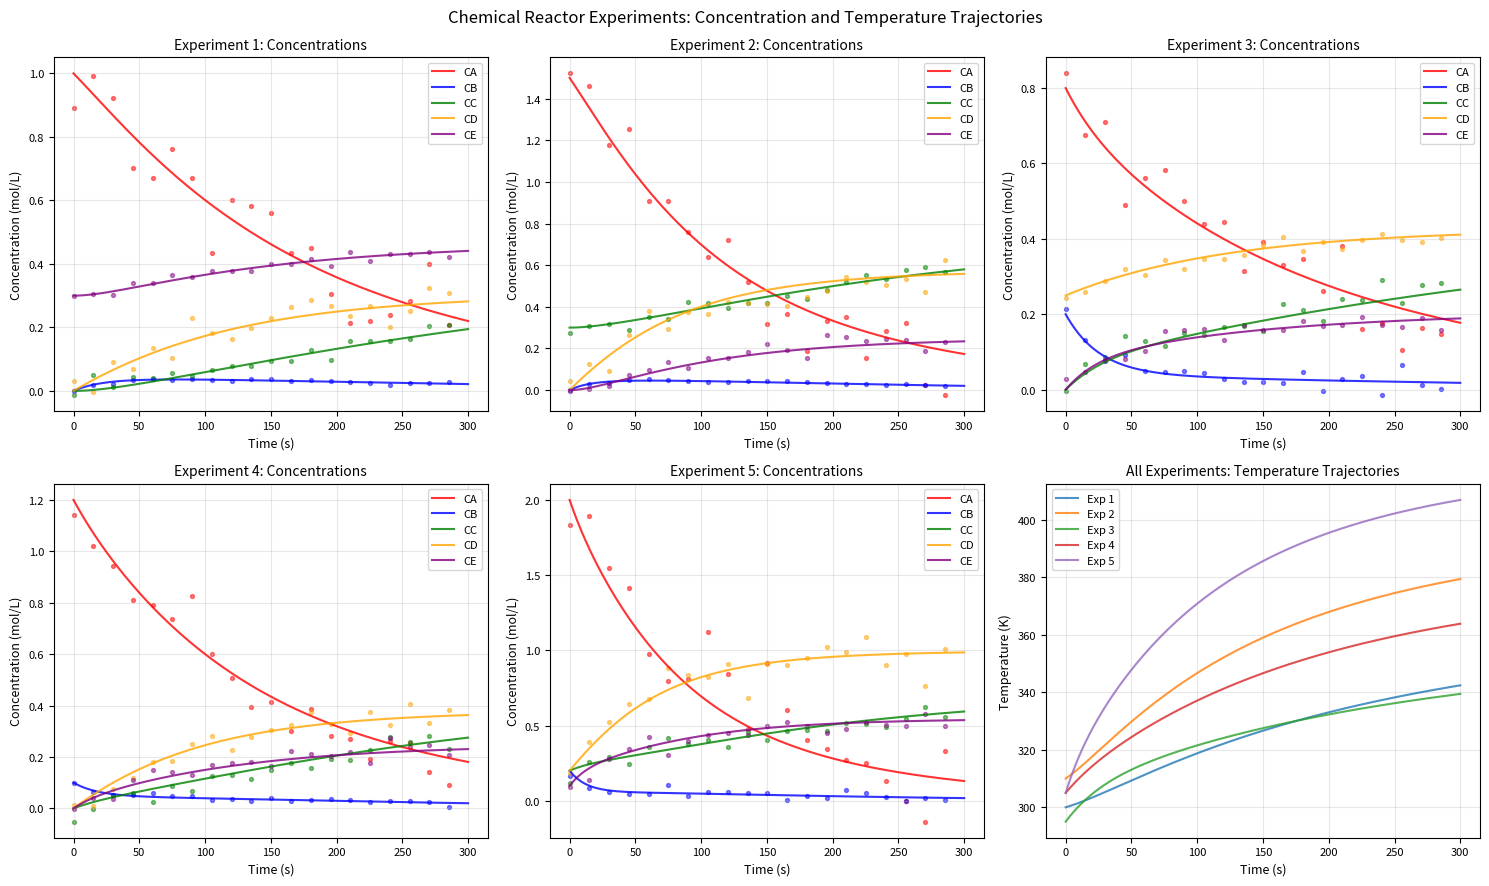
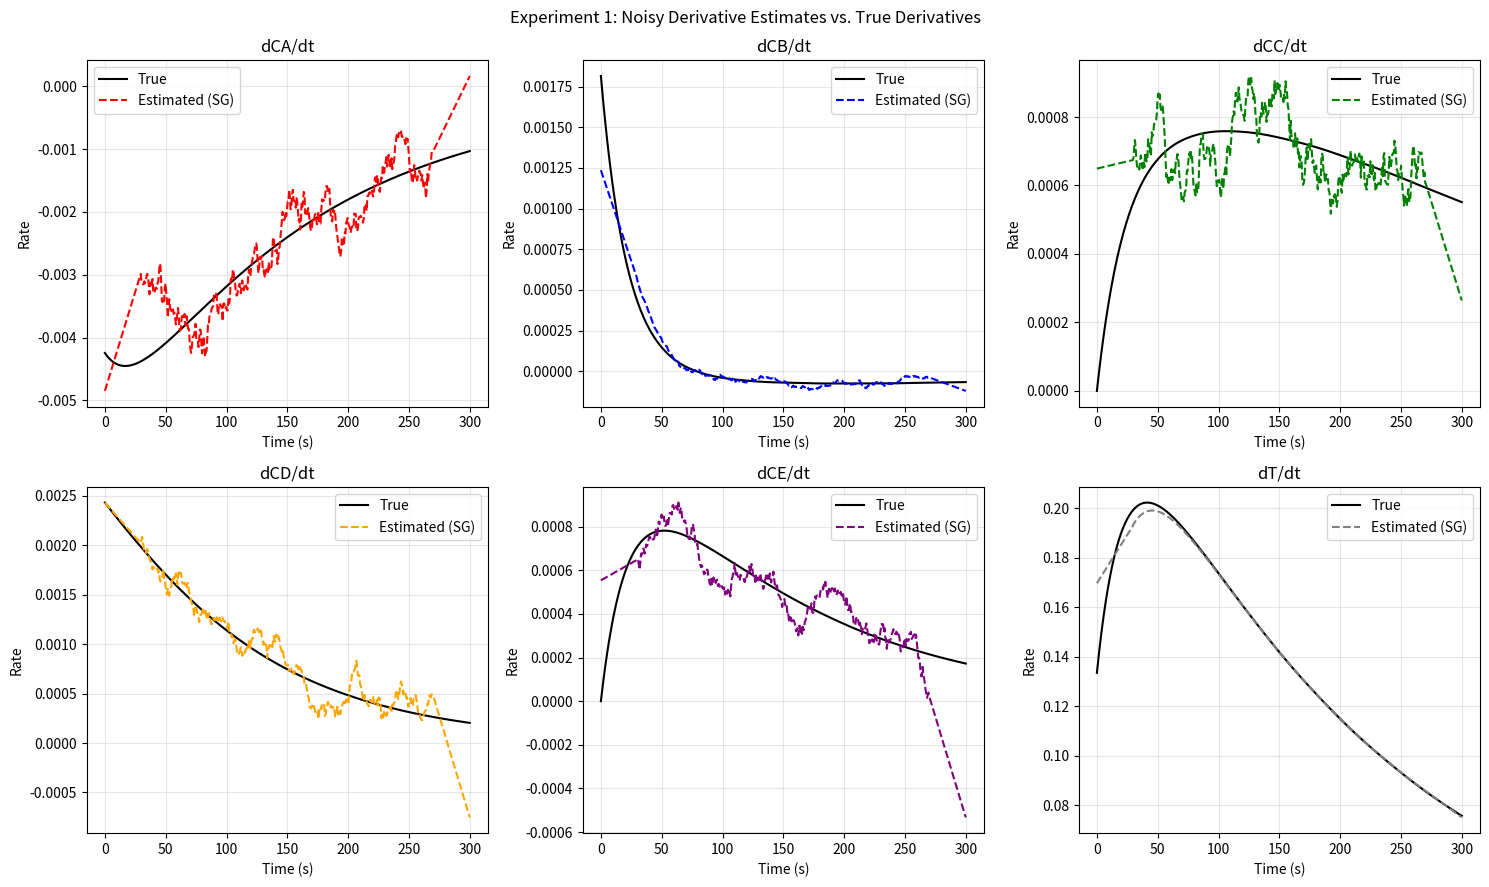
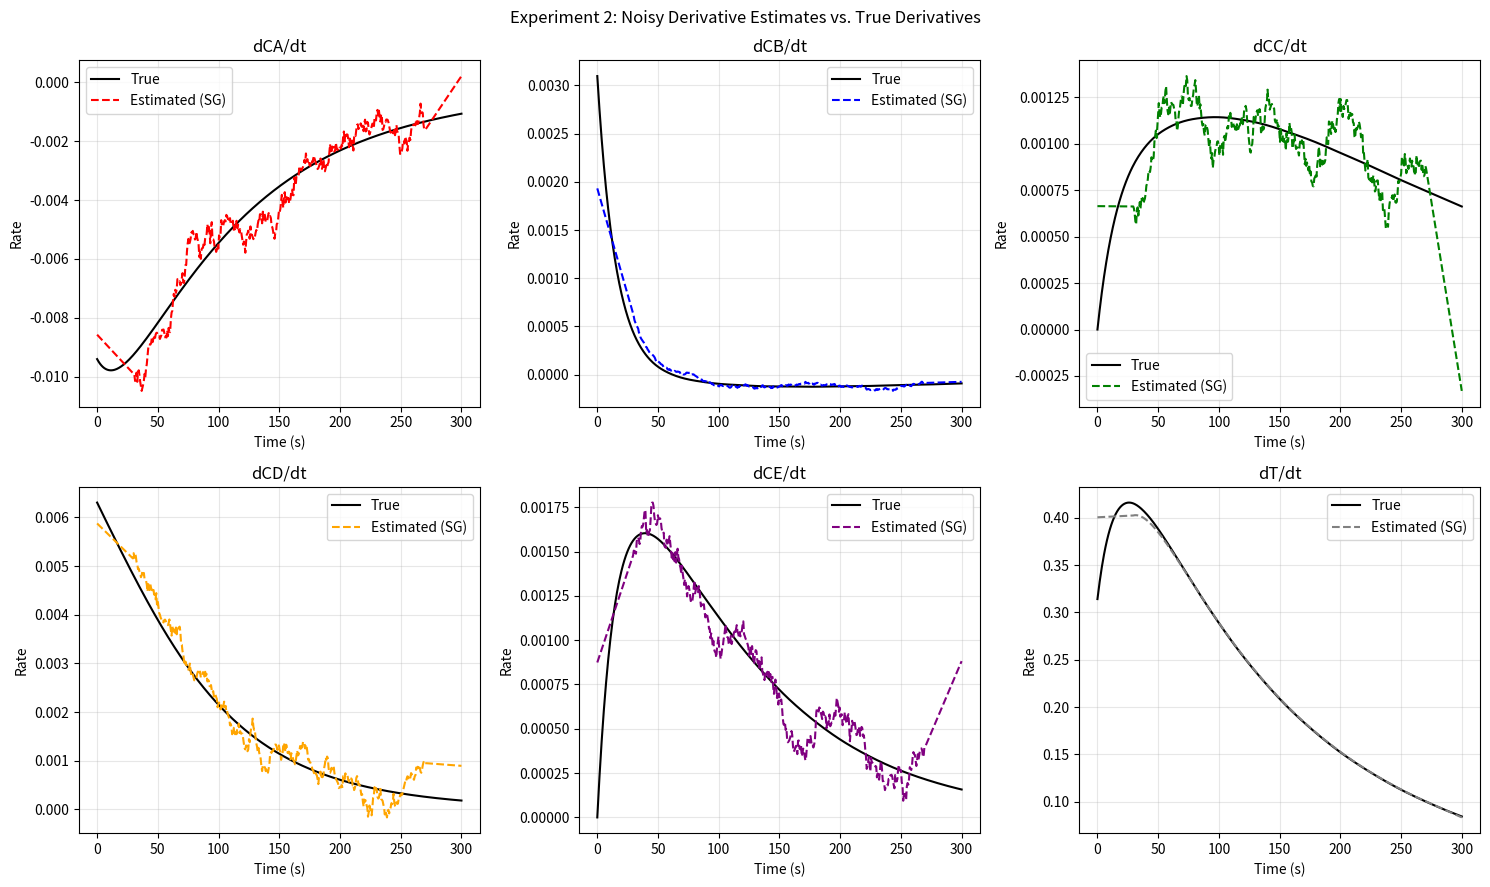
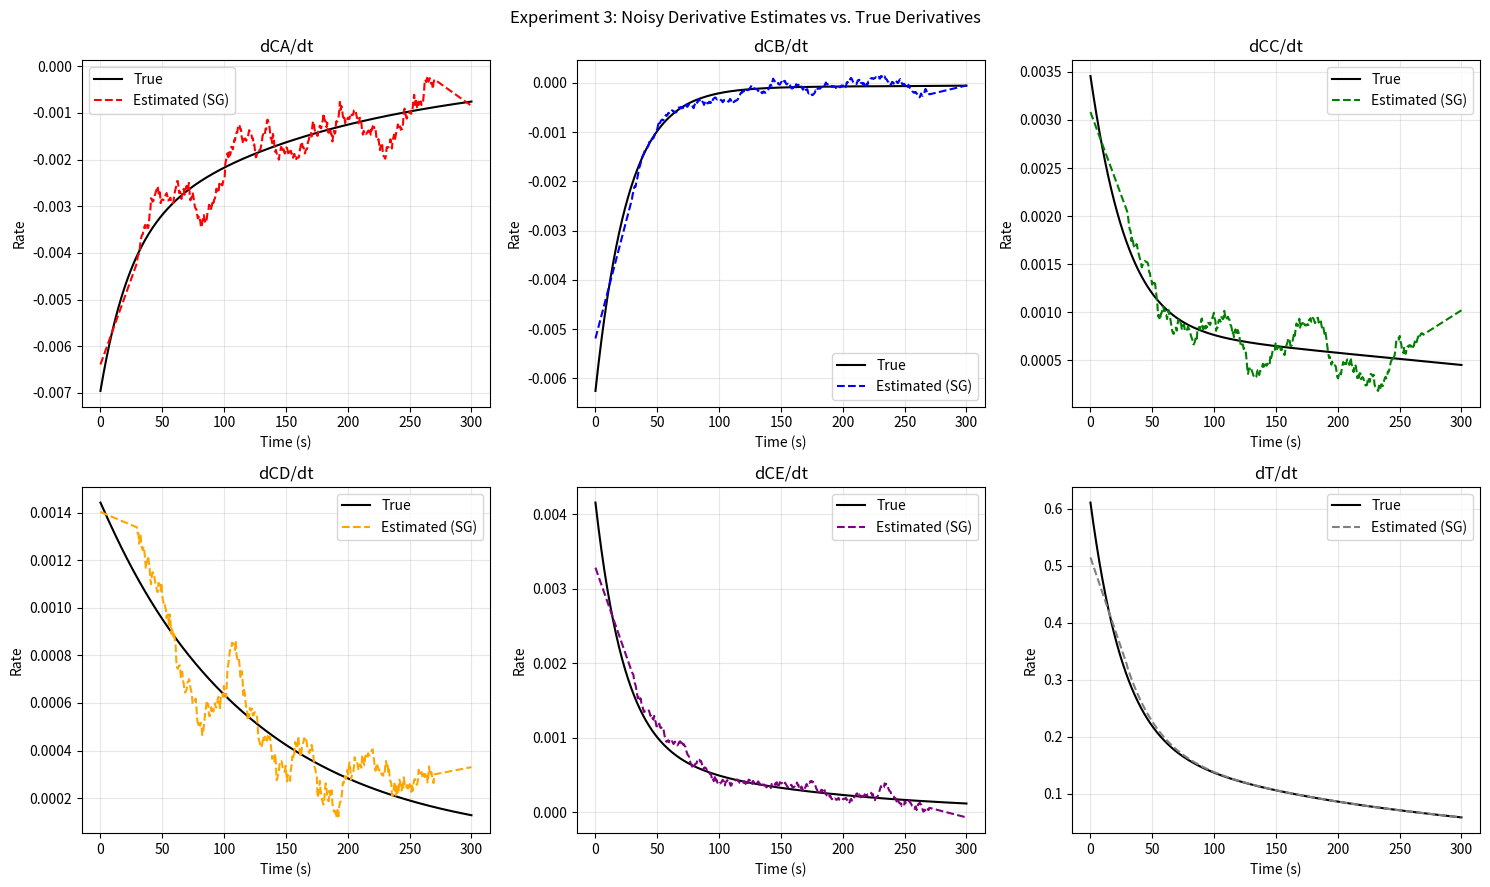
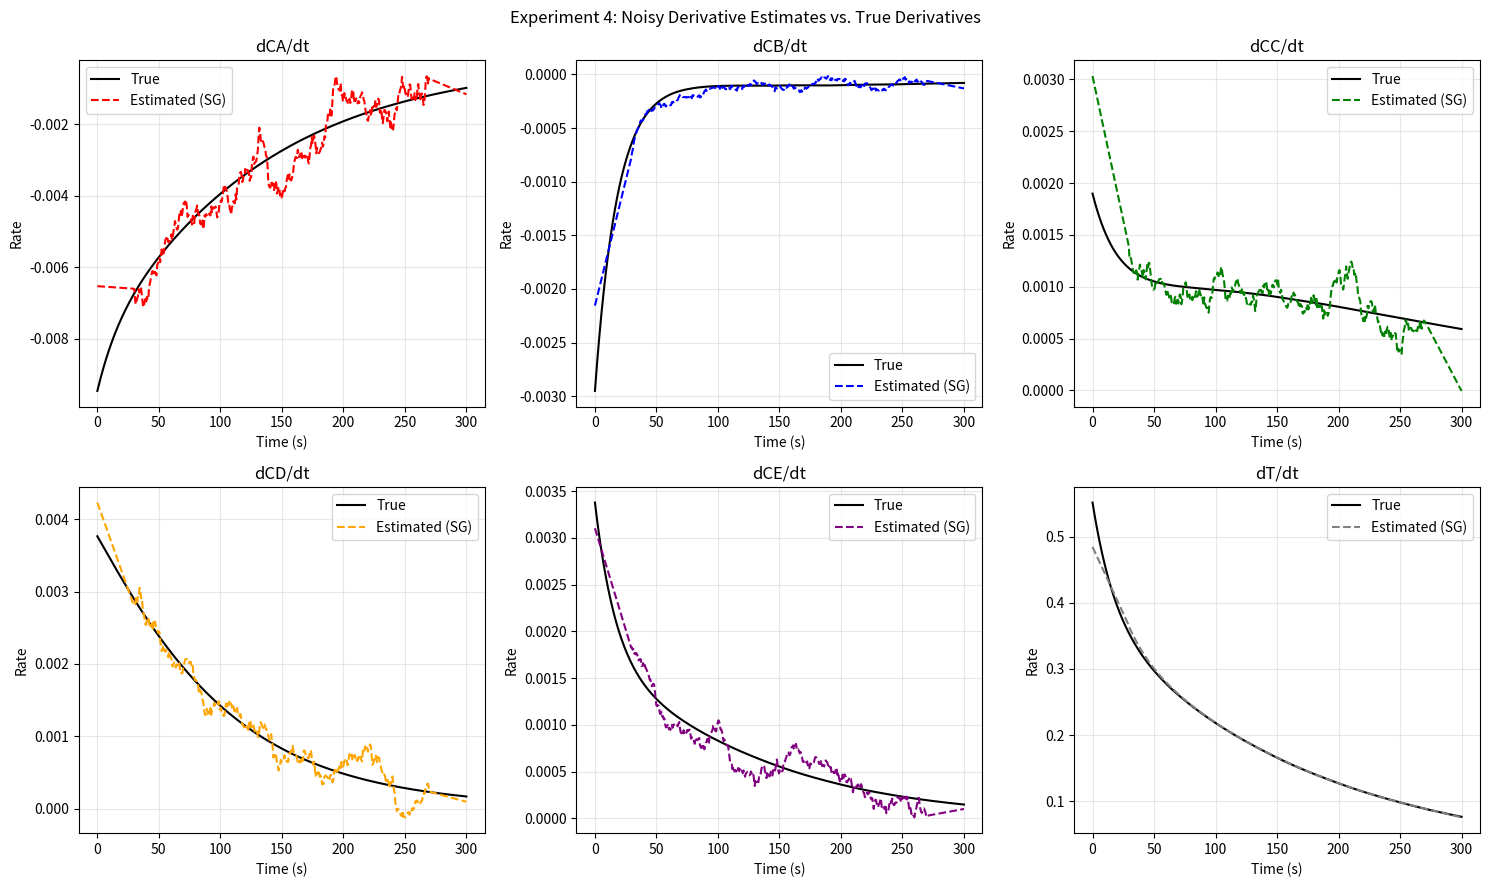
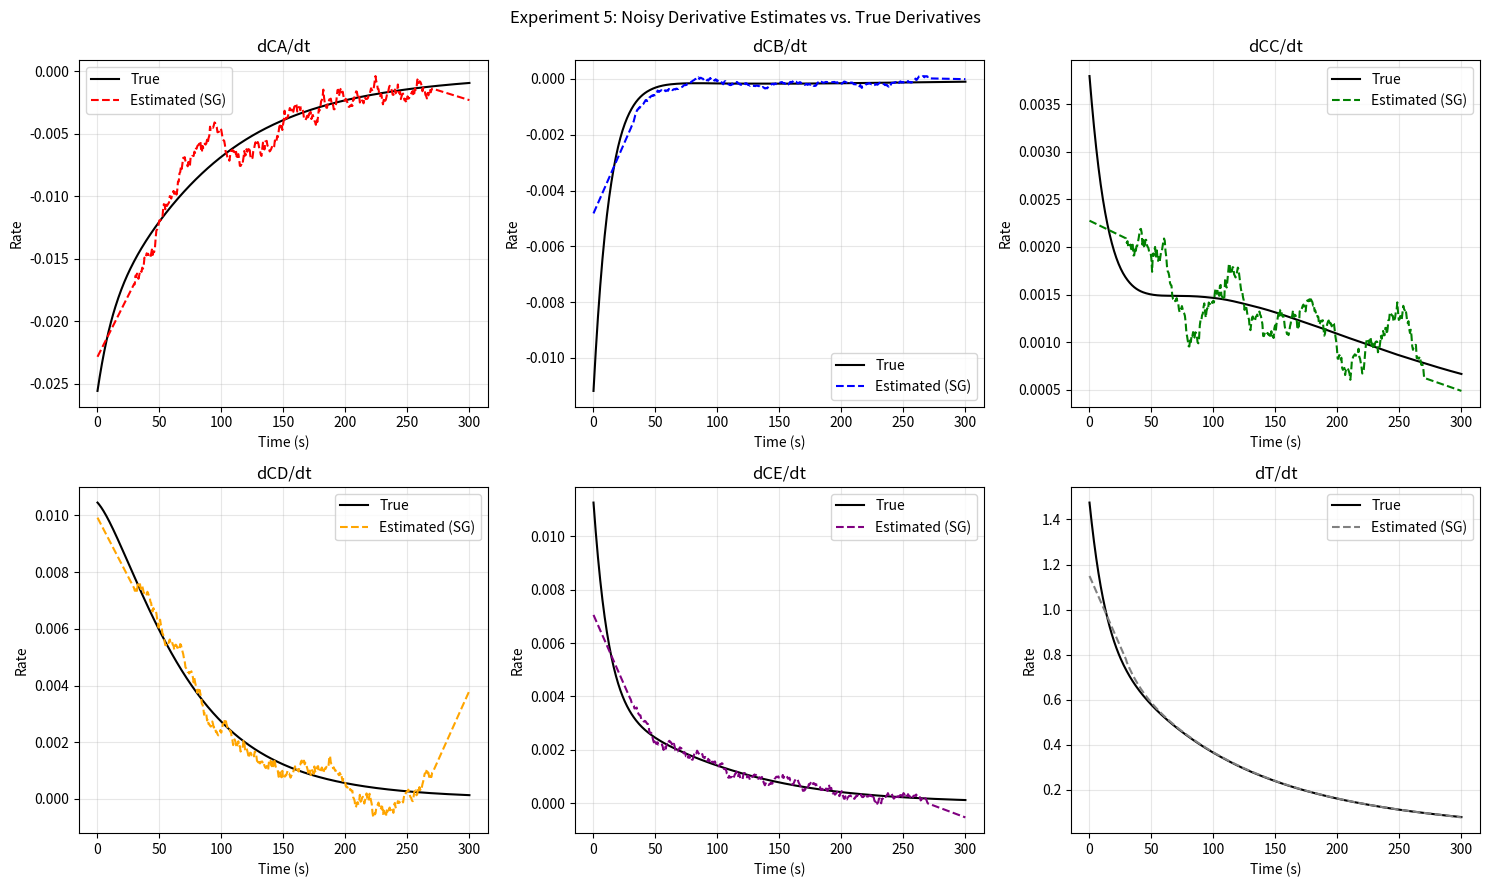

The matplotlib source for these figures, in order:
from scipy.integrate import solve_ivp
import numpy as np
import pandas as pd
import matplotlib.pyplot as plt
from scipy.signal import savgol_filter


# --- True model definition ---
def True_Model(t, y, E1, E2, E3, E4, cp, p, dH1, dH2, dH3, dH4):
    CA, CB, CC, CD, CE, T = y
    
    k10 = 0.1
    k20 = 0.2
    k30 = 0.3
    k40 = 0.3
    
    k1 = k10 * np.exp(-E1 / (8.314 * T))
    k2 = k20 * np.exp(-E2 / (8.314 * T))
    k3 = k30 * np.exp(-E3 / (8.314 * T))
    k4 = k40 * np.exp(-E4 / (8.314 * T))
    
    dCA_dt = -k1 * CA - k2 * CA**2 - k3 * CA * CB
    dCB_dt = k1 * CA - k4 * CB - k3 * CA * CB
    dCC_dt = k4 * CB
    dCD_dt = k2 * CA**2
    dCE_dt = k3 * CA * CB
    dT_dt = -(dH1 * k1 * CA + dH2 * k2 * CA**2 + dH3 * k3 * CA * CB + dH4 * k4 * CB) / (cp * p)
    
    return [dCA_dt, dCB_dt, dCC_dt, dCD_dt, dCE_dt, dT_dt]

# --- Parameters ---
E1, E2, E3, E4 = 10000, 11000, 6000, 7000
cp = 10
p = 5
dH1, dH2, dH3, dH4 = -1000, -2000, -3000, -4000
params = (E1, E2, E3, E4, cp, p, dH1, dH2, dH3, dH4)

# --- Time span for the simulation ---
t_span = [0, 300]
t_eval = np.linspace(t_span[0], t_span[1], 500)

# --- Define a list of initial conditions to test ---
initial_conditions_list = [
    [1.0, 0.0, 0.0, 0.0, 0.3, 300.0],
    [1.5, 0.0, 0.3, 0.0, 0.0, 310.0],
    [0.8, 0.2, 0.0, 0.25, 0.0, 295.0],
    [1.2, 0.1, 0.0, 0.0, 0.0, 305.0],
    [2, 0.2, 0.2, 0.2, 0.1, 305.0]
]

# --- Initialize empty list to store data from all runs ---
all_noisy_data = []

# --- Set up the plotting ---
fig, axes = plt.subplots(2, 3, figsize=(15, 9))
fig.suptitle('Chemical Reactor Experiments: Concentration and Temperature Trajectories', fontsize=12)

# Flatten axes for easier indexing
axes_flat = axes.flatten()

# Colors for different species
colors = ['red', 'blue', 'green', 'orange', 'purple']
species_names = ['CA', 'CB', 'CC', 'CD', 'CE']

# --- Main loop to generate data for each initial condition ---
for i, initial_conditions in enumerate(initial_conditions_list):
    solution = solve_ivp(
        True_Model, t_span, initial_conditions,
        args=params,
        dense_output=True,
    )
    
    y_values = solution.sol(t_eval).T
    df_true = pd.DataFrame(y_values, columns=['CA', 'CB', 'CC', 'CD', 'CE', 'T'])
    
    # --- Add noise only to concentrations ---
    noise_level = 0.1
    signal_range = np.max(y_values[:, :5], axis=0) - np.min(y_values[:, :5], axis=0)
    sigma = signal_range * noise_level
    noise = np.random.normal(0, sigma, (len(t_eval), 5))
    
    noisy_signal = np.copy(y_values)
    noisy_signal[:, :5] += noise
    
    # --- Build noisy DataFrame (T remains clean) ---
    df_noisy = pd.DataFrame(noisy_signal, columns=['CA', 'CB', 'CC', 'CD', 'CE', 'T'])
    df_noisy['time'] = t_eval               # ✅ Add time column
    df_noisy['run_id'] = i + 1              # Run ID for grouping
    
    all_noisy_data.append(df_noisy)
    
    # --- Plotting for this experiment ---
    # Plot concentrations
    ax_conc = axes_flat[i]
    for j, species in enumerate(species_names):
        # Plot true values (solid lines)
        ax_conc.plot(t_eval, y_values[:, j], color=colors[j], linewidth=1.5, 
                    label=f'{species}', alpha=0.8)
        # Plot noisy measurements (scatter points)
        ax_conc.scatter(t_eval[::25], noisy_signal[::25, j], color=colors[j], 
                       s=8, alpha=0.5, marker='o')
    
    ax_conc.set_xlabel('Time (s)', fontsize=9)
    ax_conc.set_ylabel('Concentration (mol/L)', fontsize=9)
    ax_conc.set_title(f'Experiment {i+1}: Concentrations', fontsize=10)
    ax_conc.legend(fontsize=8, loc='upper right')
    ax_conc.grid(True, alpha=0.3)
    ax_conc.tick_params(labelsize=8)

# --- Temperature plots (use the last subplot) ---
ax_temp = axes_flat[5]
for i, initial_conditions in enumerate(initial_conditions_list):
    # Re-solve for temperature plotting (could be optimized by storing results)
    solution = solve_ivp(
        True_Model, t_span, initial_conditions,
        args=params,
        dense_output=True,
    )
    y_values = solution.sol(t_eval).T
    
    ax_temp.plot(t_eval, y_values[:, 5], linewidth=1.5, 
                label=f'Exp {i+1}', alpha=0.8)

ax_temp.set_xlabel('Time (s)', fontsize=9)
ax_temp.set_ylabel('Temperature (K)', fontsize=9)
ax_temp.set_title('All Experiments: Temperature Trajectories', fontsize=10)
ax_temp.legend(fontsize=8)
ax_temp.grid(True, alpha=0.3)
ax_temp.tick_params(labelsize=8)

# Adjust layout to prevent overlap
plt.tight_layout()
plt.show()

# --- Concatenate all DataFrames into a single one ---
final_measurements_df = pd.concat(all_noisy_data, ignore_index=True)

# --- Save to CSV ---
final_measurements_df.to_csv('all_measurements.csv', index=False)

print(f"Data saved to 'all_measurements.csv'")
print(f"Total data points generated: {len(final_measurements_df)}")
print(f"Number of experiments: {len(initial_conditions_list)}")
print(f"Time points per experiment: {len(t_eval)}")

# --- Derivative estimation settings ---
window_length = 100  # Must be odd and <= len(t_eval)
polyorder = 2

# --- Initialize list to store all derivative data ---
all_derivatives = []

# --- Loop again over experiments to compute derivatives ---
for i, initial_conditions in enumerate(initial_conditions_list):
    # Solve to get true values again
    solution = solve_ivp(
        True_Model, t_span, initial_conditions,
        args=params,
        dense_output=True,
    )
    
    y_true = solution.sol(t_eval).T
    df_true = pd.DataFrame(y_true, columns=['CA', 'CB', 'CC', 'CD', 'CE', 'T'])

    # Get the corresponding noisy data
    df_noisy = all_noisy_data[i].copy()
    
    # --- Compute noisy derivatives using Savitzky-Golay filter ---
    noisy_derivatives = {}
    for col in ['CA', 'CB', 'CC', 'CD', 'CE', 'T']:
        noisy_derivatives[f'd{col}_dt'] = savgol_filter(df_noisy[col].values, window_length, polyorder, deriv=1, delta=(t_eval[1] - t_eval[0]))

    # --- Compute true derivatives from the ODE function ---
    true_derivatives = []
    for j in range(len(t_eval)):
        yj = y_true[j]
        dy_dt = True_Model(t_eval[j], yj, *params)
        true_derivatives.append(dy_dt)
    true_derivatives = np.array(true_derivatives)

    # --- Plot comparisons ---
    fig, axes = plt.subplots(2, 3, figsize=(15, 9))
    fig.suptitle(f"Experiment {i+1}: Noisy Derivative Estimates vs. True Derivatives", fontsize=12)
    axes_flat = axes.flatten()

    for k, species in enumerate(['CA', 'CB', 'CC', 'CD', 'CE']):
        ax = axes_flat[k]
        ax.plot(t_eval, true_derivatives[:, k], label='True', color='black')
        ax.plot(t_eval, noisy_derivatives[f'd{species}_dt'], label='Estimated (SG)', linestyle='--', color=colors[k])
        ax.set_title(f'd{species}/dt')
        ax.set_xlabel('Time (s)')
        ax.set_ylabel('Rate')
        ax.legend()
        ax.grid(True, alpha=0.3)

    # Temperature derivative
    ax = axes_flat[5]
    ax.plot(t_eval, true_derivatives[:, 5], label='True', color='black')
    ax.plot(t_eval, noisy_derivatives['dT_dt'], label='Estimated (SG)', linestyle='--', color='gray')
    ax.set_title('dT/dt')
    ax.set_xlabel('Time (s)')
    ax.set_ylabel('Rate')
    ax.legend()
    ax.grid(True, alpha=0.3)

    plt.tight_layout()
    plt.show()

    # --- Save noisy derivatives with time to DataFrame ---
    df_deriv = pd.DataFrame(noisy_derivatives)
    df_deriv['time'] = t_eval
    df_deriv['run_id'] = i + 1
    all_derivatives.append(df_deriv)

# --- Concatenate all derivative DataFrames ---
final_derivatives_df = pd.concat(all_derivatives, ignore_index=True)

# --- Save to CSV ---
final_derivatives_df.to_csv('noisy_derivatives.csv', index=False)

print(f"Derivative estimates saved to 'noisy_derivatives.csv'")
print(f"Shape of derivative data: {final_derivatives_df.shape}")
